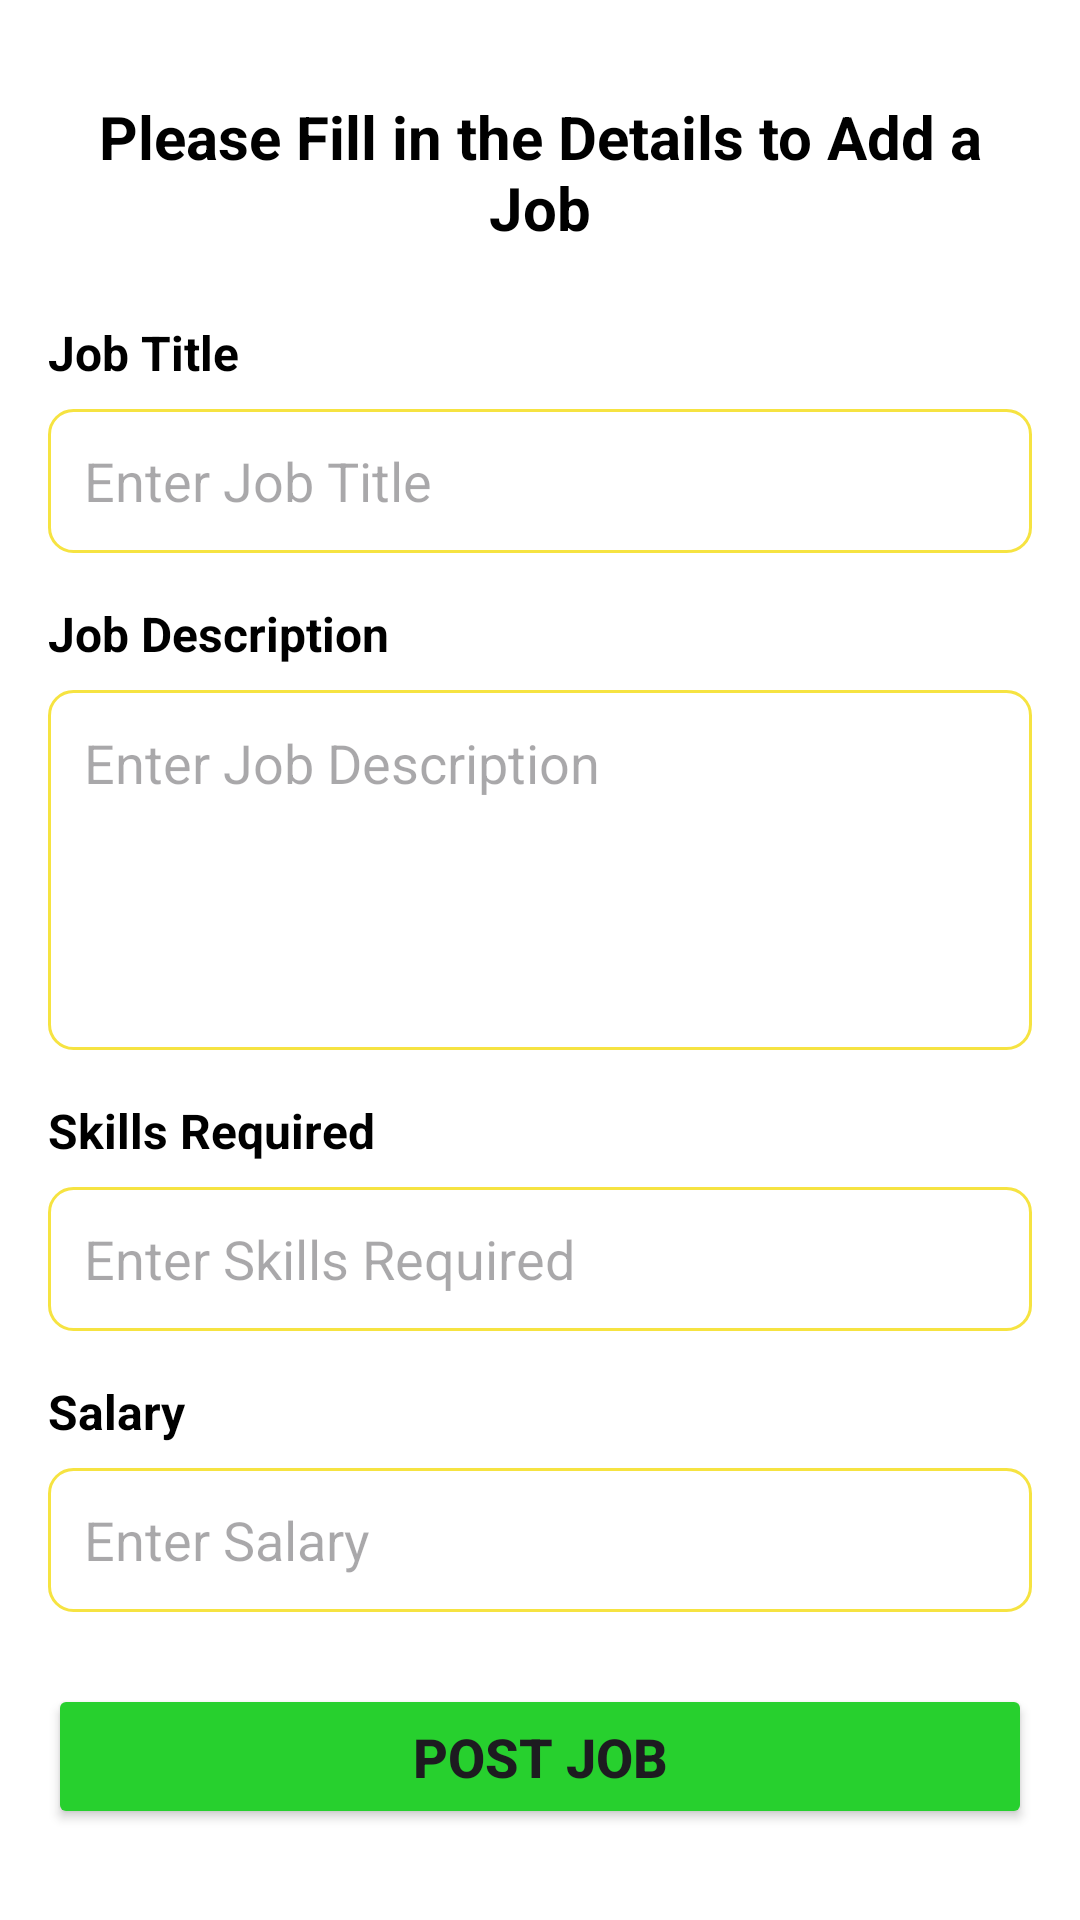

Produce the Android XML layout that renders to this screen, including the resource entries it uses.
<!-- AndroidManifest.xml: application theme Theme.FindRJob -->
<!-- res/layout/activity_post_job.xml -->
<ScrollView
    xmlns:android="http://schemas.android.com/apk/res/android"
    xmlns:app="http://schemas.android.com/apk/res-auto"
    xmlns:tools="http://schemas.android.com/tools"
    android:layout_width="match_parent"
    android:id="@+id/main"
    android:layout_height="match_parent"
    tools:context=".PostJobActivity"
    android:background="@color/white">

    <LinearLayout
        android:layout_width="match_parent"
        android:layout_height="wrap_content"
        android:orientation="vertical"
        android:padding="16dp">

        
        <TextView
            android:layout_width="match_parent"
            android:layout_height="wrap_content"
            android:text="Please Fill in the Details to Add a Job"
            android:textSize="20sp"
            android:gravity="center"
            android:textStyle="bold"
            android:layout_marginTop="16dp"
            android:layout_marginBottom="8dp"
            android:textColor="#000000" />

        
        <TextView
            android:layout_width="match_parent"
            android:layout_height="wrap_content"
            android:text="Job Title"
            android:textSize="16sp"
            android:layout_marginTop="16dp"
            android:layout_marginBottom="8dp"
            android:textStyle="bold"
            android:textColor="#000000" />

        <EditText
            android:id="@+id/jobTitle"
            android:layout_width="match_parent"
            android:layout_height="48dp"
            android:background="@drawable/edittextback"
            android:hint="Enter Job Title"
            android:padding="12dp" />

        
        <TextView
            android:layout_width="match_parent"
            android:layout_height="wrap_content"
            android:text="Job Description"
            android:textSize="16sp"
            android:layout_marginTop="16dp"
            android:layout_marginBottom="8dp"
            android:textStyle="bold"
            android:textColor="#000000" />

        <EditText
            android:id="@+id/jobDescription"
            android:layout_width="match_parent"
            android:layout_height="120dp"
            android:background="@drawable/edittextback"
            android:hint="Enter Job Description"
            android:gravity="top|start"
            android:padding="12dp"
            android:inputType="textMultiLine" />

        
        <TextView
            android:layout_width="match_parent"
            android:layout_height="wrap_content"
            android:text="Skills Required"
            android:textSize="16sp"
            android:layout_marginTop="16dp"
            android:layout_marginBottom="8dp"
            android:textStyle="bold"
            android:textColor="#000000" />

        <EditText
            android:id="@+id/jobskill"
            android:layout_width="match_parent"
            android:layout_height="48dp"
            android:background="@drawable/edittextback"
            android:hint="Enter Skills Required"
            android:padding="12dp" />

        
        <TextView
            android:layout_width="match_parent"
            android:layout_height="wrap_content"
            android:text="Salary"
            android:textSize="16sp"
            android:layout_marginTop="16dp"
            android:layout_marginBottom="8dp"
            android:textStyle="bold"
            android:textColor="#000000" />

        <EditText
            android:id="@+id/jobSalary"
            android:layout_width="match_parent"
            android:layout_height="48dp"
            android:background="@drawable/edittextback"
            android:hint="Enter Salary"
            android:padding="12dp"
            android:inputType="number" />

        
        <Button
            android:id="@+id/btnPostJob"
            android:layout_width="match_parent"
            android:layout_height="wrap_content"
            android:text="Post Job"
            android:textStyle="bold"
            android:backgroundTint="#27D02E"
            android:textSize="18sp"
            android:layout_marginTop="24dp"
            android:padding="12dp" />

    </LinearLayout>
</ScrollView>
<!-- resources referenced by this layout -->
<resources>
  <color name="white">#FFFFFFFF</color>
  <!-- drawable edittextback (drawable) -->
  <?xml version="1.0" encoding="utf-8"?>
  <shape xmlns:android="http://schemas.android.com/apk/res/android">
      <solid android:color="@android:color/white"/>
      <corners android:radius="8dp"/>
      <stroke
          android:width="1dp"
          android:color="#F6E341"/>
  </shape>
  <style name="Theme.FindRJob" parent="Base.Theme.FindRJob" />
  <style name="Base.Theme.FindRJob" parent="Theme.Material3.DayNight.NoActionBar">
          
          
      </style>
</resources>
